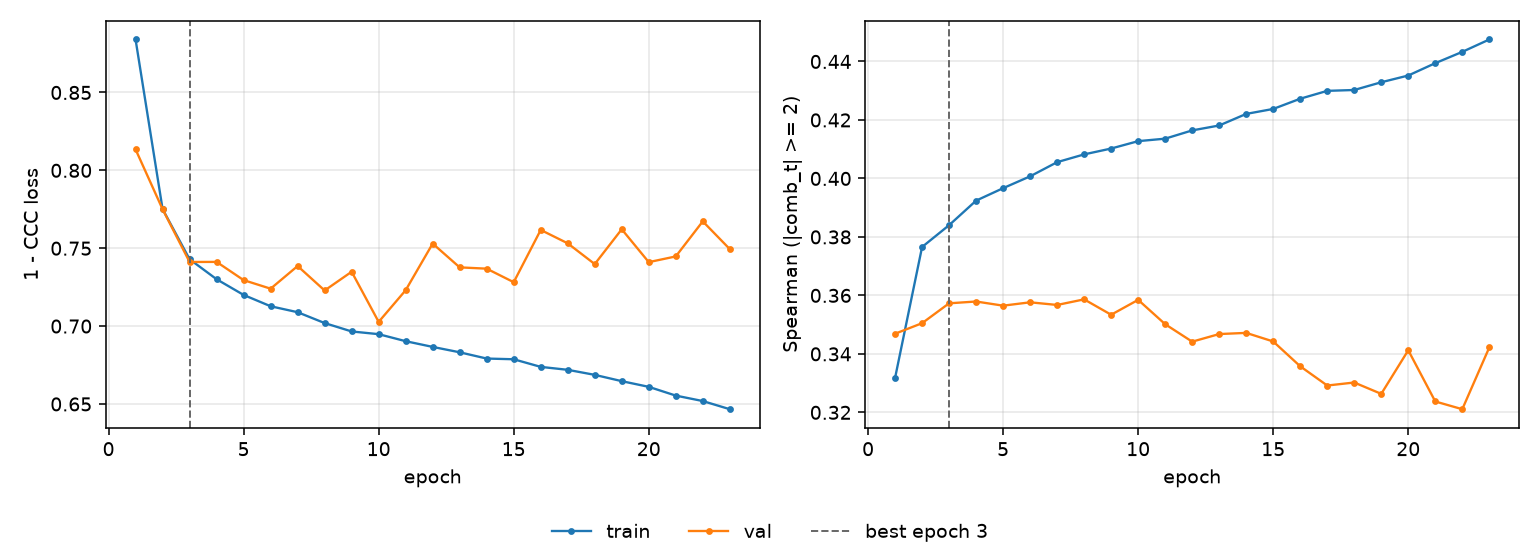

Data behind this chart, as committed beside it:
epoch, tr_loss, vl_loss, tr_sp, vl_sp, is_best
1, 0.884, 0.8135, 0.3318, 0.3469, False
2, 0.7751, 0.775, 0.3766, 0.3505, False
3, 0.7429, 0.7412, 0.384, 0.3573, True
4, 0.7301, 0.7412, 0.3924, 0.3579, False
5, 0.72, 0.7295, 0.3967, 0.3565, False
6, 0.7127, 0.724, 0.4007, 0.3576, False
7, 0.7089, 0.7386, 0.4056, 0.3567, False
8, 0.7019, 0.7229, 0.4082, 0.3586, False
9, 0.6966, 0.7349, 0.4102, 0.3534, False
10, 0.6948, 0.7027, 0.4128, 0.3585, False
11, 0.6903, 0.723, 0.4136, 0.3502, False
12, 0.6866, 0.753, 0.4164, 0.3442, False
13, 0.6832, 0.7377, 0.4181, 0.3468, False
14, 0.6792, 0.7369, 0.4221, 0.3472, False
15, 0.6787, 0.7282, 0.4238, 0.3442, False
16, 0.6738, 0.7617, 0.4273, 0.3358, False
17, 0.6719, 0.7531, 0.4299, 0.3292, False
18, 0.6687, 0.7398, 0.4302, 0.3302, False
19, 0.6646, 0.7622, 0.4329, 0.3263, False
20, 0.661, 0.7411, 0.4352, 0.3412, False
21, 0.6554, 0.7447, 0.4394, 0.3237, False
22, 0.6519, 0.7673, 0.4433, 0.3211, False
23, 0.6466, 0.7494, 0.4475, 0.3422, False
